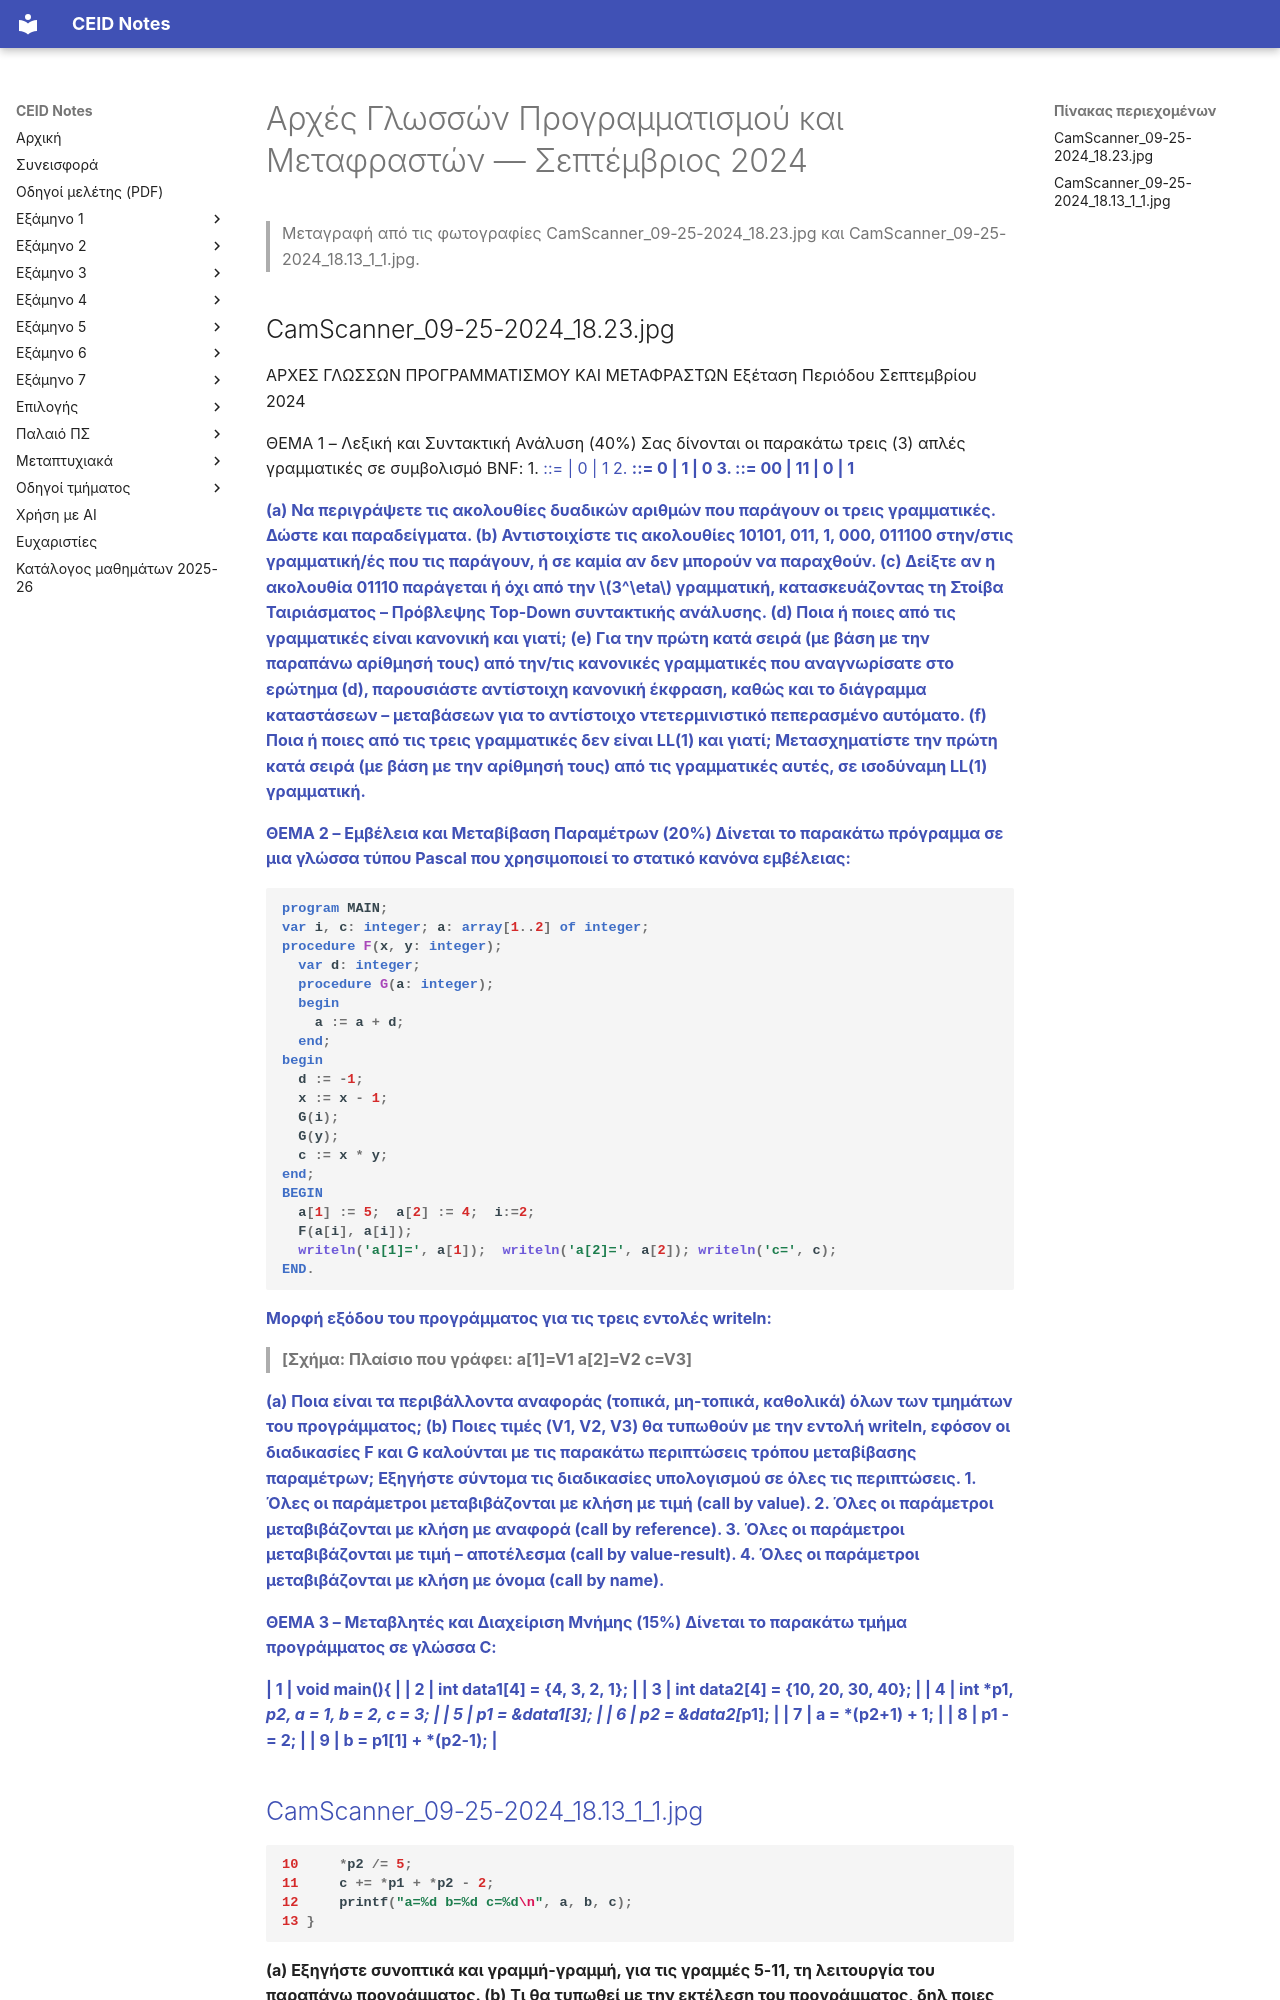

repository: kdngiorgos/ceid-notes · page: Semesters/Semester 4 (4ο Εξάμηνο)/Αρχές Γλωσσών Προγραμματισμού και Μεταφραστών - CEID_23Y206/Previous Exams/2024-09.html · generator: mkdocs

---
course: CEID_23Y206
session: 2024-09
label: Σεπτέμβριος 2024
sources:
- CamScanner_09-25-2024_18.23.jpg
- CamScanner_09-25-2024_18.13_1_1.jpg
format: open
duration_min: 150
notes: Θέματα 1–3 στην 18.23 και Θέματα 4–5 (κώδικας C) στην 18.13. Μεταγραφή επαληθευμένη με τις δύο φωτογραφίες· ο κώδικας του Θέματος 3 είναι σε πίνακα (γραμμές 1–9 στην 18.23, 10–13 στην 18.13).
transcription: verbatim
solutions: ai-unverified
---
# Αρχές Γλωσσών Προγραμματισμού και Μεταφραστών — Σεπτέμβριος 2024

> Μεταγραφή από τις φωτογραφίες CamScanner_09-25-2024_18.23.jpg και CamScanner_09-25-2024_18.13_1_1.jpg.

## CamScanner_09-25-2024_18.23.jpg

ΑΡΧΕΣ ΓΛΩΣΣΩΝ ΠΡΟΓΡΑΜΜΑΤΙΣΜΟΥ ΚΑΙ ΜΕΤΑΦΡΑΣΤΩΝ
Εξέταση Περιόδου Σεπτεμβρίου 2024

ΘΕΜΑ 1 – Λεξική και Συντακτική Ανάλυση (40%)
Σας δίνονται οι παρακάτω τρεις (3) απλές γραμματικές σε συμβολισμό BNF:
1. <A> ::= <A><A> | 0 | 1
2. <B> ::= 0<B> | 1<B> | 0
3. <C> ::= 0<C>0 | 1<C>1 | 0 | 1

(a) Να περιγράψετε τις ακολουθίες δυαδικών αριθμών που παράγουν οι τρεις γραμματικές. Δώστε και παραδείγματα.
(b) Αντιστοιχίστε τις ακολουθίες 10101, 011, 1, 000, 011100 στην/στις γραμματική/ές που τις παράγουν, ή σε καμία αν δεν μπορούν να παραχθούν.
(c) Δείξτε αν η ακολουθία 01110 παράγεται ή όχι από την $3^\eta$ γραμματική, κατασκευάζοντας τη Στοίβα Ταιριάσματος – Πρόβλεψης Top-Down συντακτικής ανάλυσης.
(d) Ποια ή ποιες από τις γραμματικές είναι κανονική και γιατί;
(e) Για την πρώτη κατά σειρά (με βάση με την παραπάνω αρίθμησή τους) από την/τις κανονικές γραμματικές που αναγνωρίσατε στο ερώτημα (d), παρουσιάστε αντίστοιχη κανονική έκφραση, καθώς και το διάγραμμα καταστάσεων – μεταβάσεων για το αντίστοιχο ντετερμινιστικό πεπερασμένο αυτόματο.
(f) Ποια ή ποιες από τις τρεις γραμματικές δεν είναι LL(1) και γιατί; Μετασχηματίστε την πρώτη κατά σειρά (με βάση με την αρίθμησή τους) από τις γραμματικές αυτές, σε ισοδύναμη LL(1) γραμματική.

ΘΕΜΑ 2 – Εμβέλεια και Μεταβίβαση Παραμέτρων (20%)
Δίνεται το παρακάτω πρόγραμμα σε μια γλώσσα τύπου Pascal που χρησιμοποιεί το στατικό κανόνα εμβέλειας:

```pascal
program MAIN;
var i, c: integer; a: array[1..2] of integer;
procedure F(x, y: integer);
  var d: integer;
  procedure G(a: integer);
  begin
    a := a + d;
  end;
begin
  d := -1;
  x := x - 1;
  G(i);
  G(y);
  c := x * y;
end;
BEGIN
  a[1] := 5;  a[2] := 4;  i:=2;
  F(a[i], a[i]);
  writeln('a[1]=', a[1]);  writeln('a[2]=', a[2]); writeln('c=', c);
END.
```

Μορφή εξόδου του προγράμματος για τις τρεις εντολές writeln:
> [Σχήμα: Πλαίσιο που γράφει:
a[1]=V1
a[2]=V2
c=V3]

(a) Ποια είναι τα περιβάλλοντα αναφοράς (τοπικά, μη-τοπικά, καθολικά) όλων των τμημάτων του προγράμματος;
(b) Ποιες τιμές (V1, V2, V3) θα τυπωθούν με την εντολή writeln, εφόσον οι διαδικασίες F και G καλούνται με τις παρακάτω περιπτώσεις τρόπου μεταβίβασης παραμέτρων; Εξηγήστε σύντομα τις διαδικασίες υπολογισμού σε όλες τις περιπτώσεις.
1. Όλες οι παράμετροι μεταβιβάζονται με κλήση με τιμή (call by value).
2. Όλες οι παράμετροι μεταβιβάζονται με κλήση με αναφορά (call by reference).
3. Όλες οι παράμετροι μεταβιβάζονται με τιμή – αποτέλεσμα (call by value-result).
4. Όλες οι παράμετροι μεταβιβάζονται με κλήση με όνομα (call by name).

ΘΕΜΑ 3 – Μεταβλητές και Διαχείριση Μνήμης (15%)
Δίνεται το παρακάτω τμήμα προγράμματος σε γλώσσα C:

| 1 | void main(){ |
| 2 |     int data1[4] = {4, 3, 2, 1}; |
| 3 |     int data2[4] = {10, 20, 30, 40}; |
| 4 |     int *p1, *p2, a = 1, b = 2, c = 3; |
| 5 |     p1 = &data1[3]; |
| 6 |     p2 = &data2[*p1]; |
| 7 |     a = *(p2+1) + 1; |
| 8 |     p1 -= 2; |
| 9 |     b = p1[1] + *(p2-1); |
